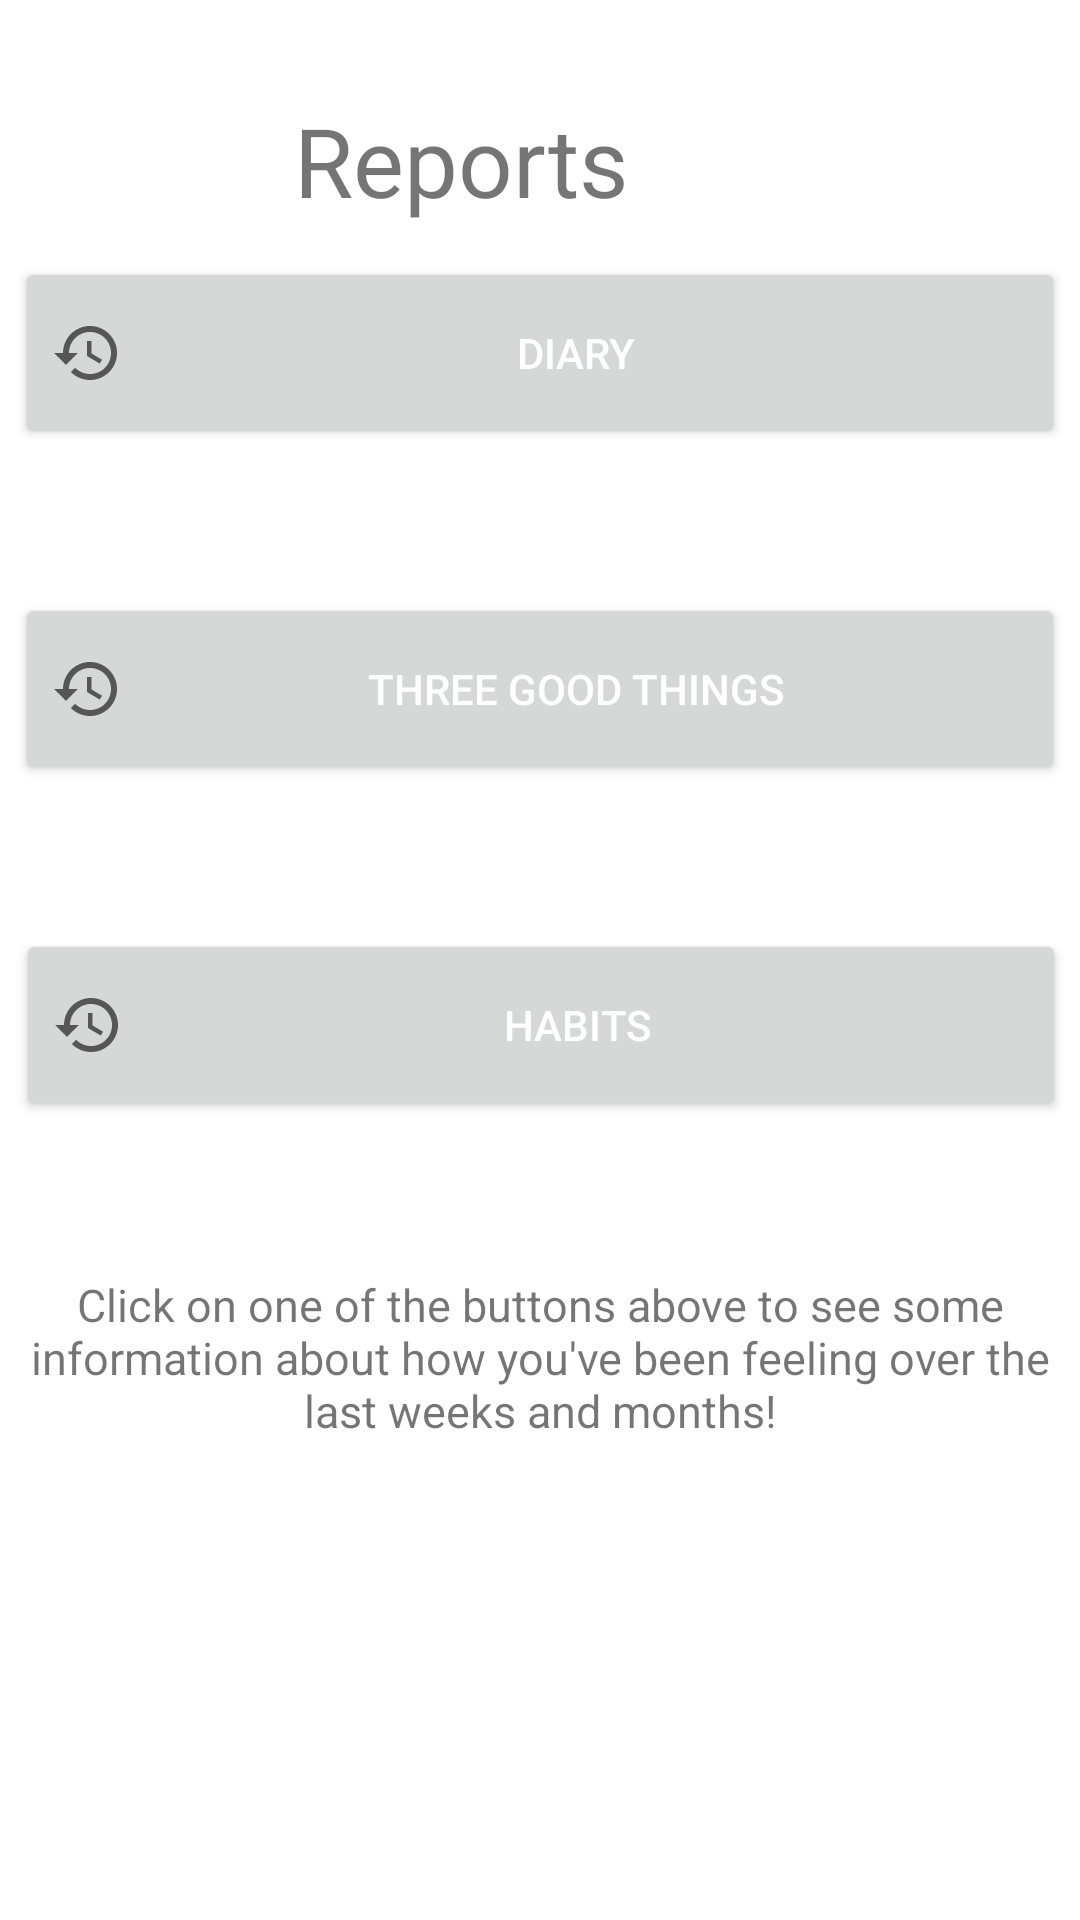

Here is an Android app screen rendered from its layout file. Give the layout XML and the strings, colors and styles it references.
<!-- AndroidManifest.xml: application theme Theme.Moodr -->
<!-- res/layout/activity_reports.xml -->
<?xml version="1.0" encoding="utf-8"?>
<androidx.constraintlayout.widget.ConstraintLayout xmlns:android="http://schemas.android.com/apk/res/android"
    xmlns:app="http://schemas.android.com/apk/res-auto"
    xmlns:tools="http://schemas.android.com/tools"
    android:layout_width="match_parent"
    android:layout_height="match_parent"
    tools:context=".reports.ReportsActivity">

    

    <TextView
        android:id="@+id/textView"
        android:layout_width="wrap_content"
        android:layout_height="wrap_content"
        android:layout_marginEnd="150dp"
        android:layout_marginStart="150dp"
        android:layout_marginTop="32dp"
        android:text="@string/reports"
        android:textSize="32sp"
        app:layout_constraintEnd_toEndOf="parent"
        app:layout_constraintHorizontal_bias="1.0"
        app:layout_constraintStart_toStartOf="parent"
        app:layout_constraintTop_toTopOf="parent" />

    <Button
        android:id="@+id/btnReportDiary"
        android:layout_width="350dp"
        android:layout_height="64dp"
        android:layout_marginBottom="24dp"
        android:layout_marginTop="32dp"
        android:drawableLeft="@drawable/outline_history_24"
        android:text="@string/diary"
        android:textColor="@color/white"
        app:layout_constraintBottom_toTopOf="@+id/btnReportTGT"
        app:layout_constraintEnd_toEndOf="parent"
        app:layout_constraintHorizontal_bias="0.491"
        app:layout_constraintStart_toStartOf="parent"
        app:layout_constraintTop_toBottomOf="@+id/textView"
        tools:ignore="RtlHardcoded" />

    <Button
        android:id="@+id/btnReportTGT"
        android:layout_width="350dp"
        android:layout_height="64dp"
        android:layout_marginBottom="24dp"
        android:layout_marginTop="24dp"
        android:drawableLeft="@drawable/outline_history_24"
        android:text="@string/three_good_things"
        android:textColor="@color/white"
        app:layout_constraintBottom_toTopOf="@+id/btnReportHabits"
        app:layout_constraintEnd_toEndOf="parent"
        app:layout_constraintHorizontal_bias="0.491"
        app:layout_constraintStart_toStartOf="parent"
        app:layout_constraintTop_toBottomOf="@+id/btnReportDiary"
        tools:ignore="RtlHardcoded" />

    <Button
        android:id="@+id/btnReportHabits"
        android:layout_width="350dp"
        android:layout_height="64dp"
        android:layout_marginBottom="288dp"
        android:layout_marginTop="24dp"
        android:drawableLeft="@drawable/outline_history_24"
        android:text="@string/habits"
        android:textColor="@color/white"
        app:layout_constraintBottom_toBottomOf="parent"
        app:layout_constraintEnd_toEndOf="parent"
        app:layout_constraintHorizontal_bias="0.524"
        app:layout_constraintStart_toStartOf="parent"
        app:layout_constraintTop_toBottomOf="@+id/btnReportTGT"
        tools:ignore="RtlHardcoded" />

    <TextView
        android:id="@+id/textView2"
        android:layout_width="353dp"
        android:layout_height="68dp"
        android:layout_marginBottom="160dp"
        android:layout_marginEnd="30dp"
        android:layout_marginStart="30dp"
        android:layout_marginTop="64dp"
        android:text="@string/click_above"
        android:textAlignment="center"
        android:textSize="15sp"
        app:layout_constraintBottom_toBottomOf="parent"
        app:layout_constraintEnd_toEndOf="parent"
        app:layout_constraintStart_toStartOf="parent"
        app:layout_constraintTop_toBottomOf="@+id/btnReportHabits" />


</androidx.constraintlayout.widget.ConstraintLayout>
<!-- resources referenced by this layout -->
<resources>
  <color name="white">#FFFFFFFF</color>
  <!-- drawable outline_history_24 (drawable) -->
  <vector xmlns:android="http://schemas.android.com/apk/res/android"
      android:width="24dp"
      android:height="24dp"
      android:viewportWidth="24"
      android:viewportHeight="24"
      android:tint="?attr/colorControlNormal">
    <path
        android:fillColor="?attr/colorOnPrimary"
        android:pathData="M13,3c-4.97,0 -9,4.03 -9,9L1,12l3.89,3.89 0.07,0.14L9,12L6,12c0,-3.87 3.13,-7 7,-7s7,3.13 7,7 -3.13,7 -7,7c-1.93,0 -3.68,-0.79 -4.94,-2.06l-1.42,1.42C8.27,19.99 10.51,21 13,21c4.97,0 9,-4.03 9,-9s-4.03,-9 -9,-9zM12,8v5l4.25,2.52 0.77,-1.28 -3.52,-2.09L13.5,8z"/>
  </vector>
  <string name="click_above">Click on one of the buttons above to see some information about how
          you\'ve been feeling over the last weeks and months!</string>
  <string name="diary">Diary</string>
  <string name="habits">Habits</string>
  <string name="reports">Reports</string>
  <string name="three_good_things">Three Good Things</string>
  <style name="Theme.Moodr" parent="Theme.MaterialComponents.DayNight.DarkActionBar">
          
          <item name="colorPrimary">@color/LightPrimary</item>
          <item name="colorPrimaryVariant">@color/LightPrimaryVariant</item>
          <item name="colorOnPrimary">@color/white</item>
          
          <item name="colorSecondary">@color/LightSecondary</item>
          <item name="colorSecondaryVariant">@color/LightSecondaryVariant</item>
          <item name="colorOnSecondary">@color/black</item>
          
          <item name="android:statusBarColor" tools:targetApi="l">?attr/colorPrimaryVariant</item>
          
          <item name="colorFeelingSad">@color/feelingSadLight</item>
          <item name="colorFeelingDown">@color/feelingDownLight</item>
          <item name="colorFeelingOkay">@color/feelingOkayLight</item>
          <item name="colorFeelingGood">@color/feelingGoodLight</item>
          <item name="colorFeelingHappy">@color/feelingHappyLight</item>
      </style>
  <color name="LightPrimary">#d32f2f</color>
  <color name="LightPrimaryVariant">#ff6659</color>
  <color name="LightSecondary">#ffc107</color>
  <color name="LightSecondaryVariant">#fff350</color>
  <color name="black">#FF000000</color>
  <color name="feelingSadLight">#B71C1C</color>
  <color name="feelingDownLight">#D84315</color>
  <color name="feelingOkayLight">#F57C00</color>
  <color name="feelingGoodLight">#FFB300</color>
  <color name="feelingHappyLight">#FDD835</color>
</resources>
